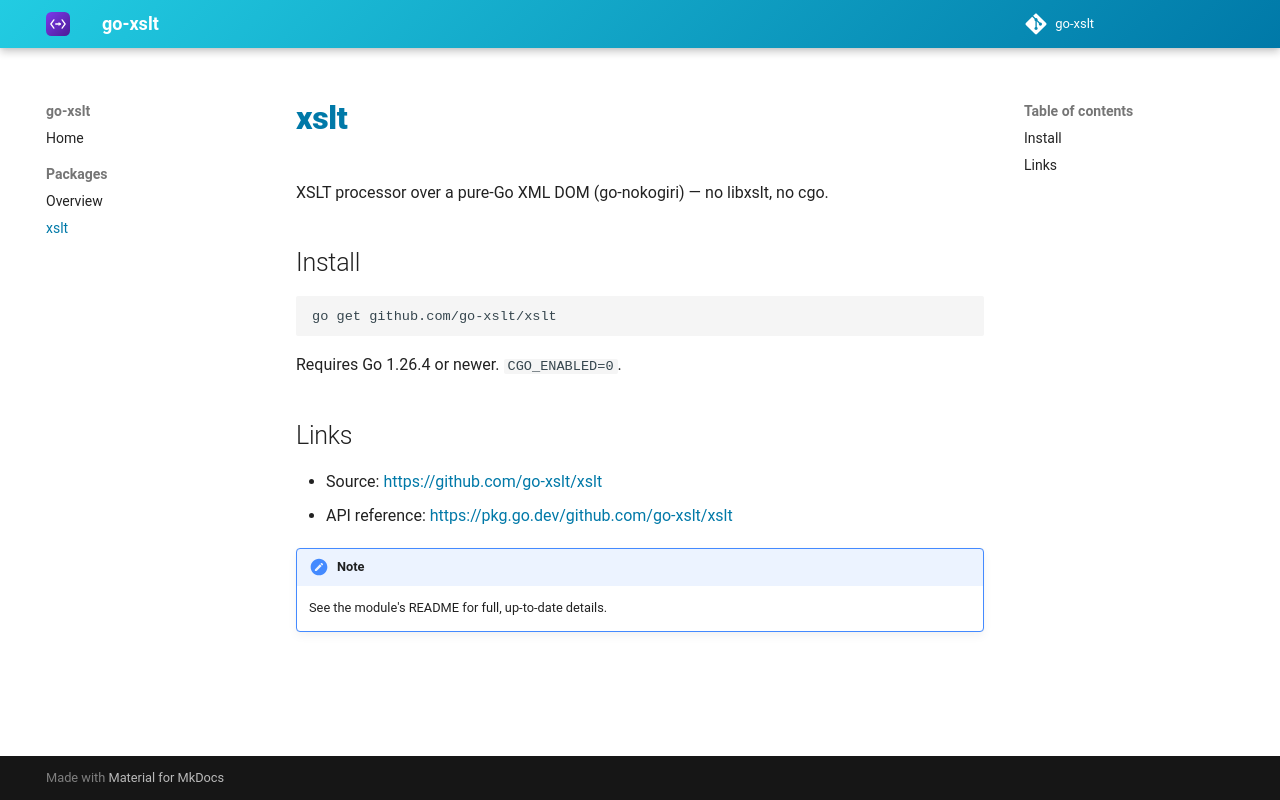

repository: go-xslt/docs · page: dev/packages/xslt/index.html · generator: mkdocs

# xslt

XSLT processor over a pure-Go XML DOM (go-nokogiri) — no libxslt, no cgo.

## Install

```bash
go get github.com/go-xslt/xslt
```

Requires Go 1.26.4 or newer. `CGO_ENABLED=0`.

## Links

- Source: <https://github.com/go-xslt/xslt>
- API reference: <https://pkg.go.dev/github.com/go-xslt/xslt>

!!! note
    See the module's README for full, up-to-date details.
